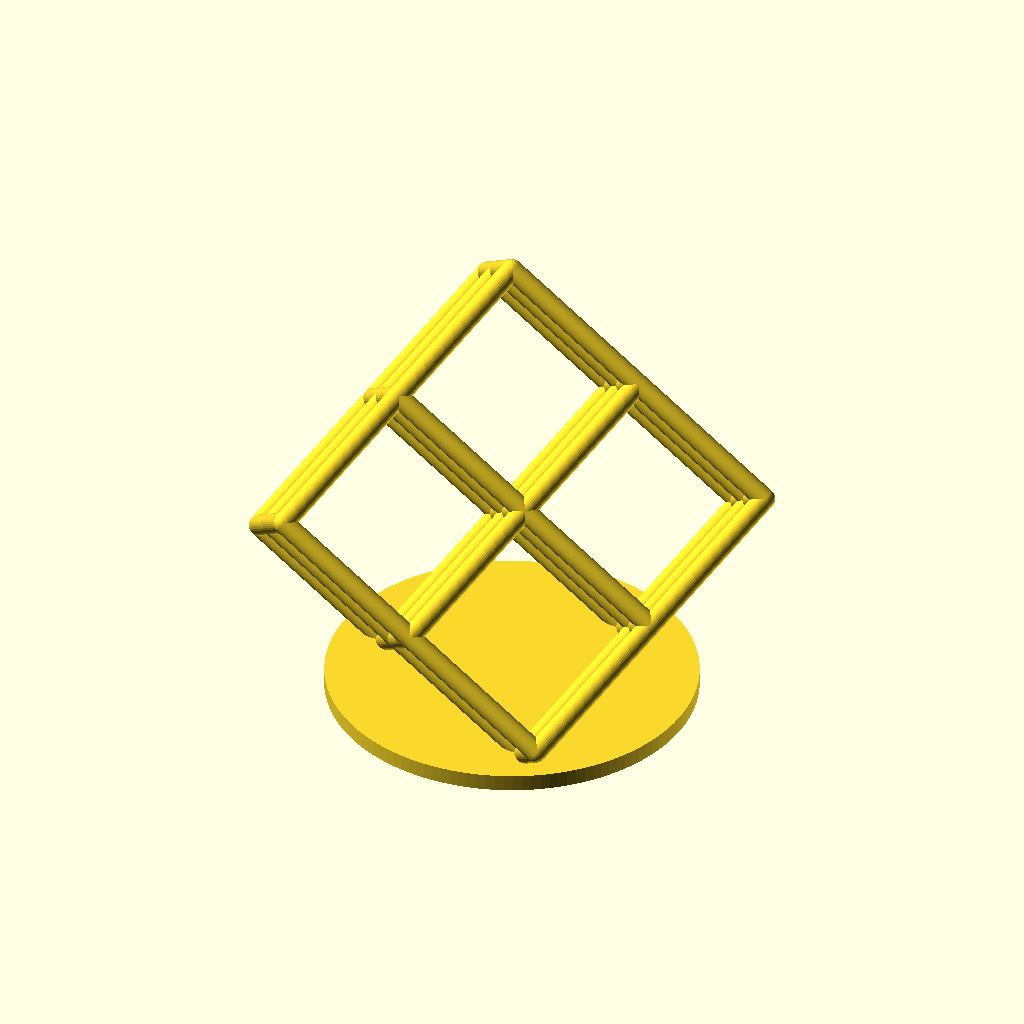
Cell 1: rendered with the file's own defaults.
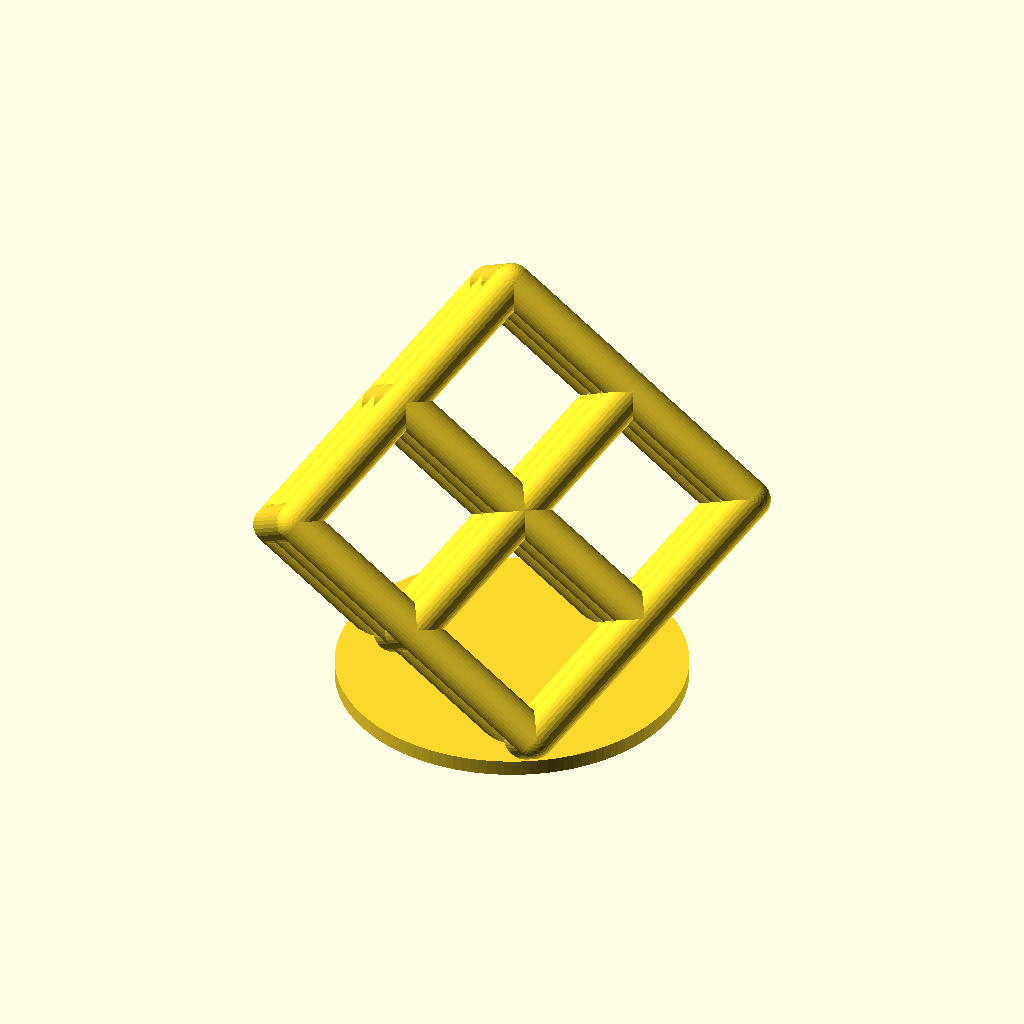
Cell 2 — bar_thickness set to 10, the other parameters unchanged.
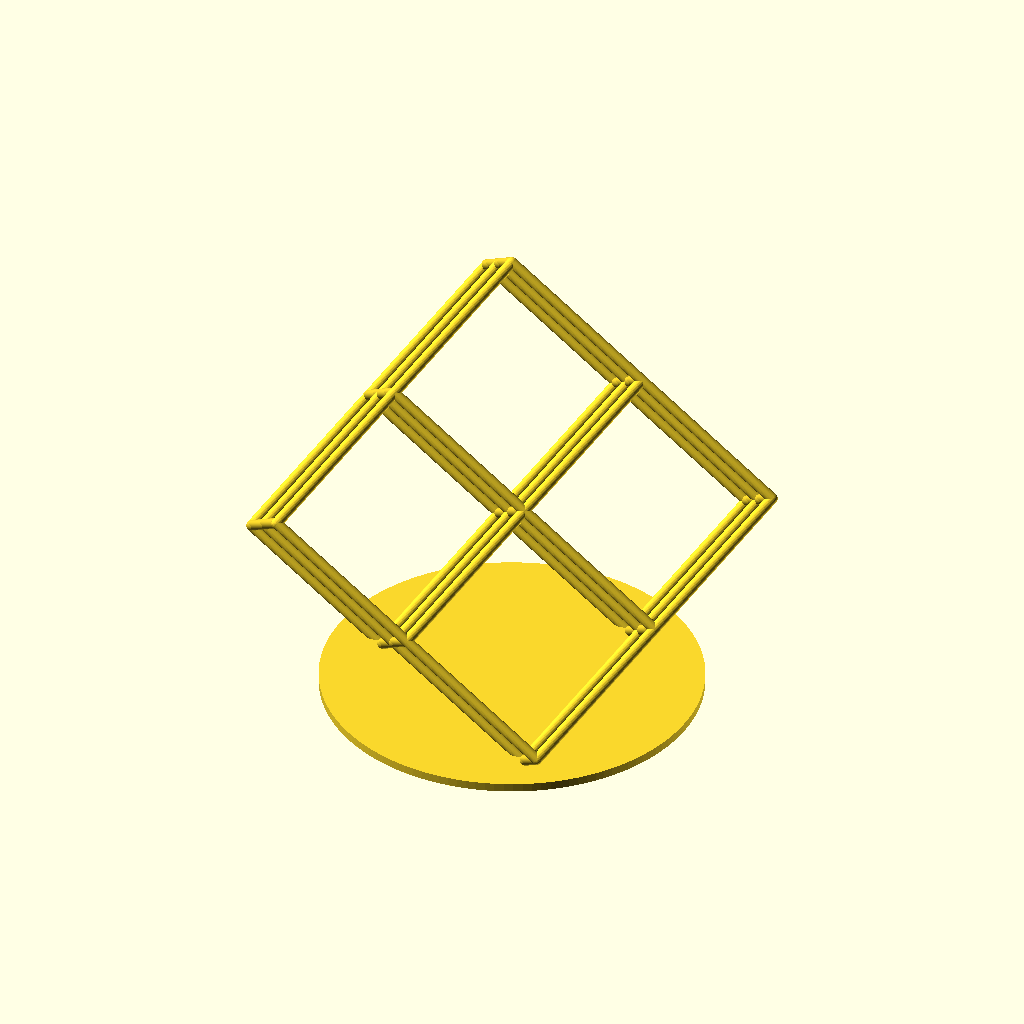
Cell 3 — cube_length set to 160, the other parameters unchanged.
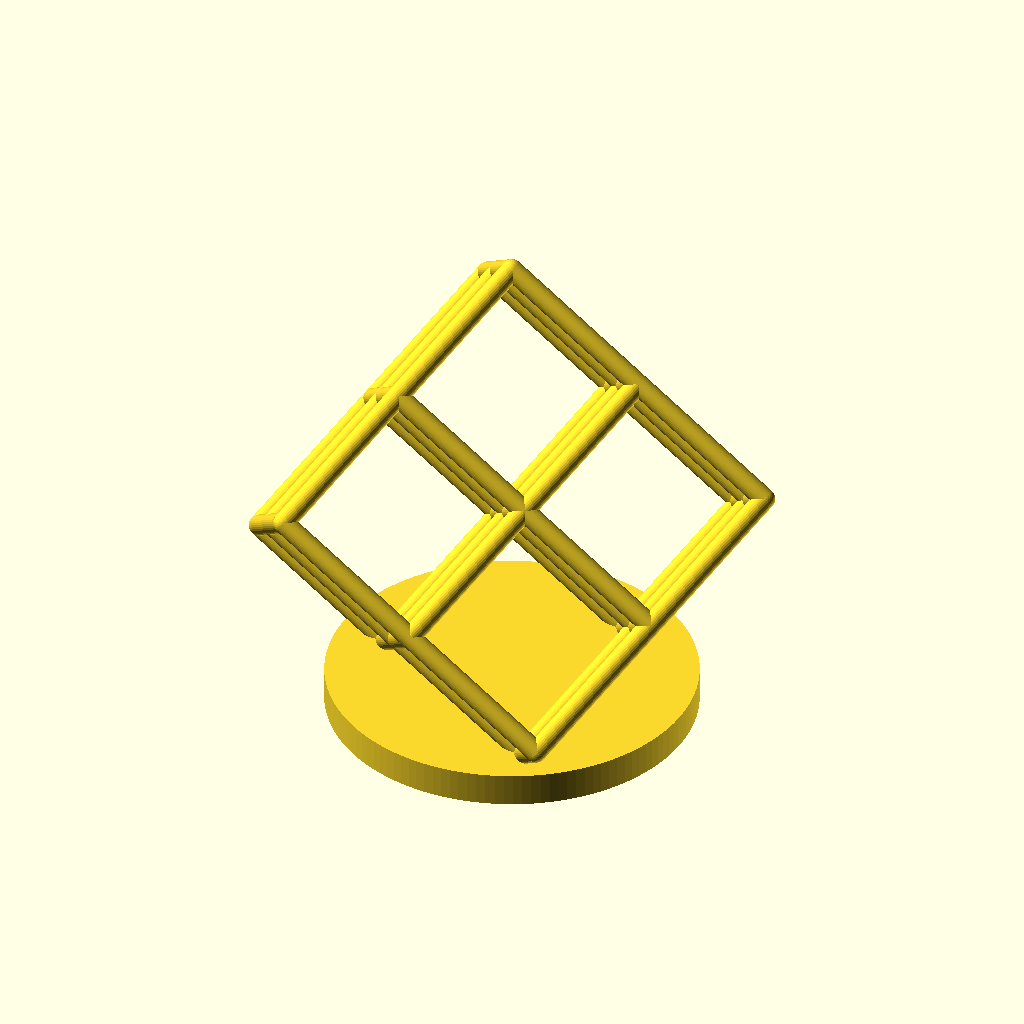
Cell 4 — base_thickness set to 8, the other parameters unchanged.
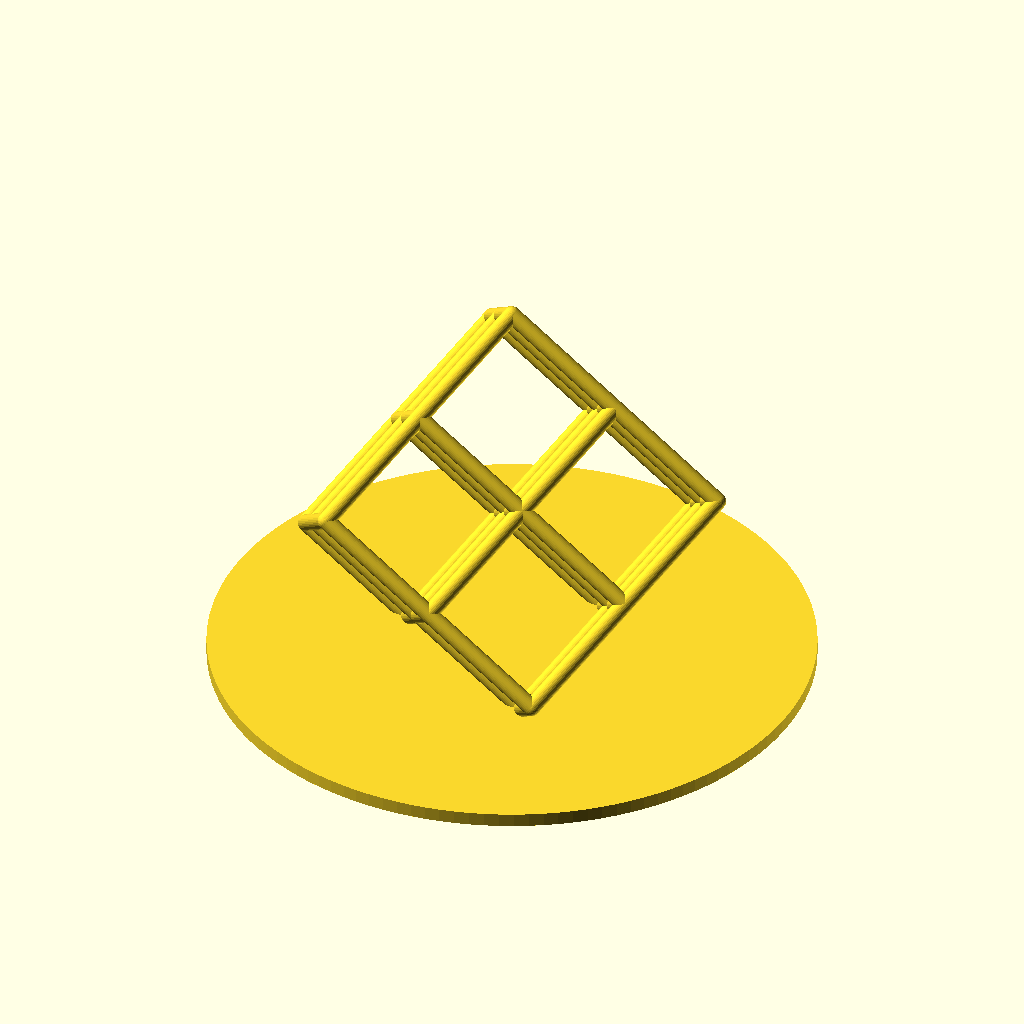
Cell 5 — base_scale set to 2.2, the other parameters unchanged.
All cells are drawn from the same view direction (rotation 55°, 0°, 25°, orthographic, colour scheme Cornfield), but the view is re-fitted for each cell, so position and scale can differ between cells as well as the parameter.
OpenSCAD source file 3d/torture_test.scad:

// Roundness
$fn=32;

bar_thickness = 5;

cube_length = 80;

base_thickness = 4;

// Base diameter as proporiton of cube_length.
base_scale = 1.1;

//base_radius = 60;

half_length = cube_length /2;

/* [Hidden] */

eps1 = 0.01;
eps2 = eps1*2;
steps = [-half_length, 0, half_length];
end_steps = [-half_length, half_length];

module bar() {
   rotate([0, 90, 0]) translate([0, 0, -half_length]) cylinder(d=bar_thickness, h=cube_length); 
}

module horiz_cube() {
  // Bars
  for (s1 = steps) {
    for (s2 = steps) {
      translate([0, s1, s2]) bar();
      translate([s1, s2, 0]) rotate([0, 90, 0]) bar();
      translate([s1, 0, s2]) rotate([0, 0, 90]) bar();
    }
  }
  
  // Spheres
  for (s1 = end_steps) {
    for (s2 = end_steps) {
      for (s3 = end_steps) {
        translate([s1, s2, s3]) sphere(d=bar_thickness);  
      }
    }
  }
}

// Cube titled on its corner.
module tilted_cube() {
      rotate([atan(sqrt(1/2)), 0, 0]) 
      rotate([0, -45, 0]) 
      translate([half_length, half_length, half_length]) 
  horiz_cube();
}

// Tilted and clipped cube
module clipped_cube() {
  dz = half_length/2/sin(90-atan(sqrt(1/2)));
  difference() {
    translate([0, 0, -dz])
      tilted_cube();

  translate([-cube_length, -cube_length, -2*cube_length]) 
    cube([2*cube_length, 2*cube_length, 2*cube_length]);
  }
}

module main() {
translate([0, 0, base_thickness - eps1]) clipped_cube();
  // Base
cylinder(d=cube_length*base_scale, h=base_thickness, $fn=4*$fn);
}

rotate([0, 0, 90]) main();
Customizer parameters (derived from the source; name, type, default, range or options):
bar_thickness: number, default 5
cube_length: number, default 80
base_thickness: number, default 4
base_scale: number, default 1.1
